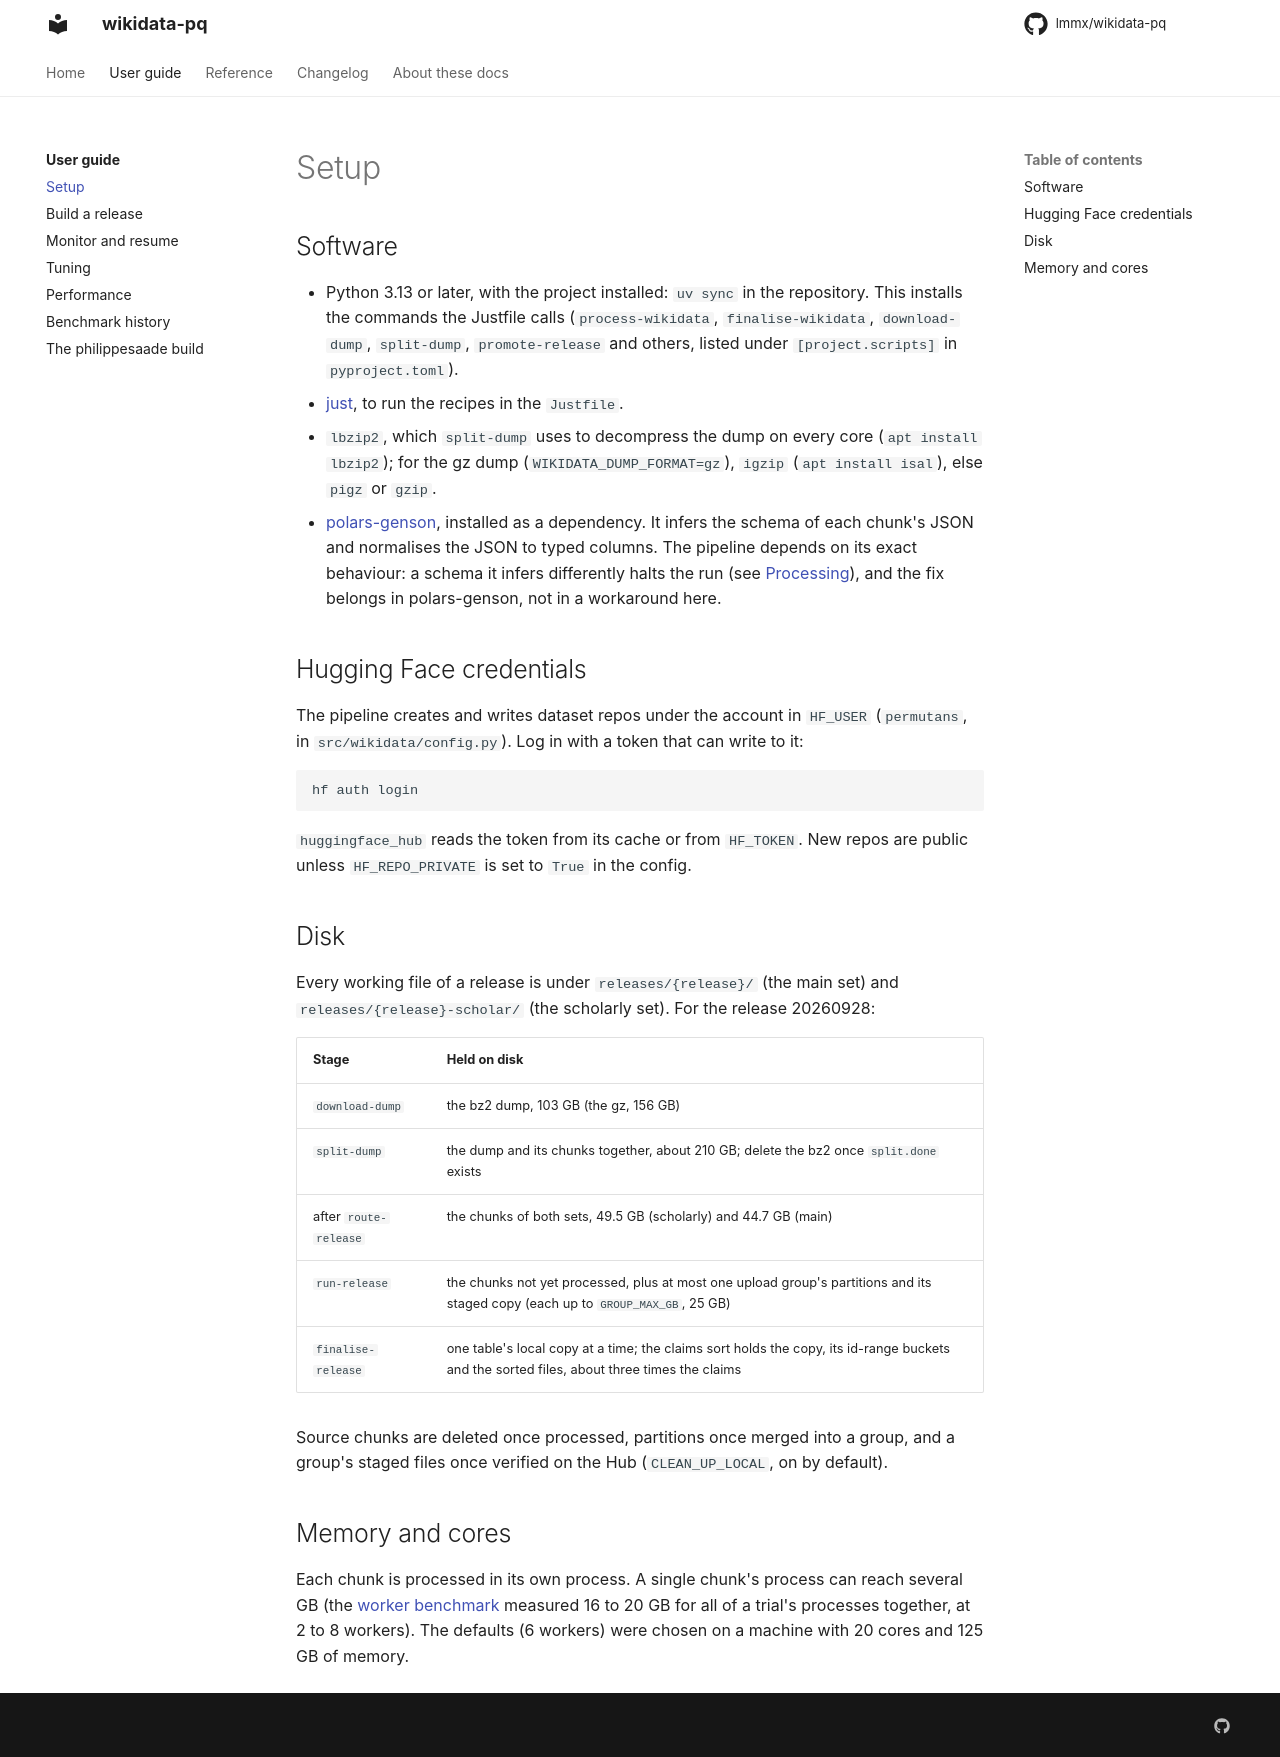

repository: lmmx/wikidata-pq · page: guide/setup/index.html · generator: mkdocs

# Setup

## Software

- Python 3.13 or later, with the project installed: `uv sync` in the repository. This
  installs the commands the Justfile calls (`process-wikidata`, `finalise-wikidata`,
  `download-dump`, `split-dump`, `promote-release` and others, listed under
  `[project.scripts]` in `pyproject.toml`).
- [just](https://github.com/casey/just), to run the recipes in the `Justfile`.
- `lbzip2`, which `split-dump` uses to decompress the dump on every core
  (`apt install lbzip2`); for the gz dump (`WIKIDATA_DUMP_FORMAT=gz`), `igzip`
  (`apt install isal`), else `pigz` or `gzip`.
- [polars-genson](https://github.com/lmmx/polars-genson), installed as a dependency. It
  infers the schema of each chunk's JSON and normalises the JSON to typed columns. The
  pipeline depends on its exact behaviour: a schema it infers differently halts the run
  (see [Processing](../reference/process.md#schema-checks)), and the fix belongs in
  polars-genson, not in a workaround here.

## Hugging Face credentials

The pipeline creates and writes dataset repos under the account in `HF_USER`
(`permutans`, in `src/wikidata/config.py`). Log in with a token that can write to it:

```sh
hf auth login
```

`huggingface_hub` reads the token from its cache or from `HF_TOKEN`. New repos are public
unless `HF_REPO_PRIVATE` is set to `True` in the config.

## Disk

Every working file of a release is under `releases/{release}/` (the main set) and
`releases/{release}-scholar/` (the scholarly set). For the release 20260928:

| Stage | Held on disk |
|---|---|
| `download-dump` | the bz2 dump, 103 GB (the gz, 156 GB) |
| `split-dump` | the dump and its chunks together, about 210 GB; delete the bz2 once `split.done` exists |
| after `route-release` | the chunks of both sets, 49.5 GB (scholarly) and 44.7 GB (main) |
| `run-release` | the chunks not yet processed, plus at most one upload group's partitions and its staged copy (each up to `GROUP_MAX_GB`, 25 GB) |
| `finalise-release` | one table's local copy at a time; the claims sort holds the copy, its id-range buckets and the sorted files, about three times the claims |

Source chunks are deleted once processed, partitions once merged into a group, and a
group's staged files once verified on the Hub (`CLEAN_UP_LOCAL`, on by default).

## Memory and cores

Each chunk is processed in its own process. A single chunk's process can reach several GB
(the [worker benchmark](tuning.md#how-many-workers) measured 16 to 20 GB for all of a
trial's processes together, at 2 to 8 workers). The defaults (6 workers) were chosen on a
machine with 20 cores and 125 GB of memory.
